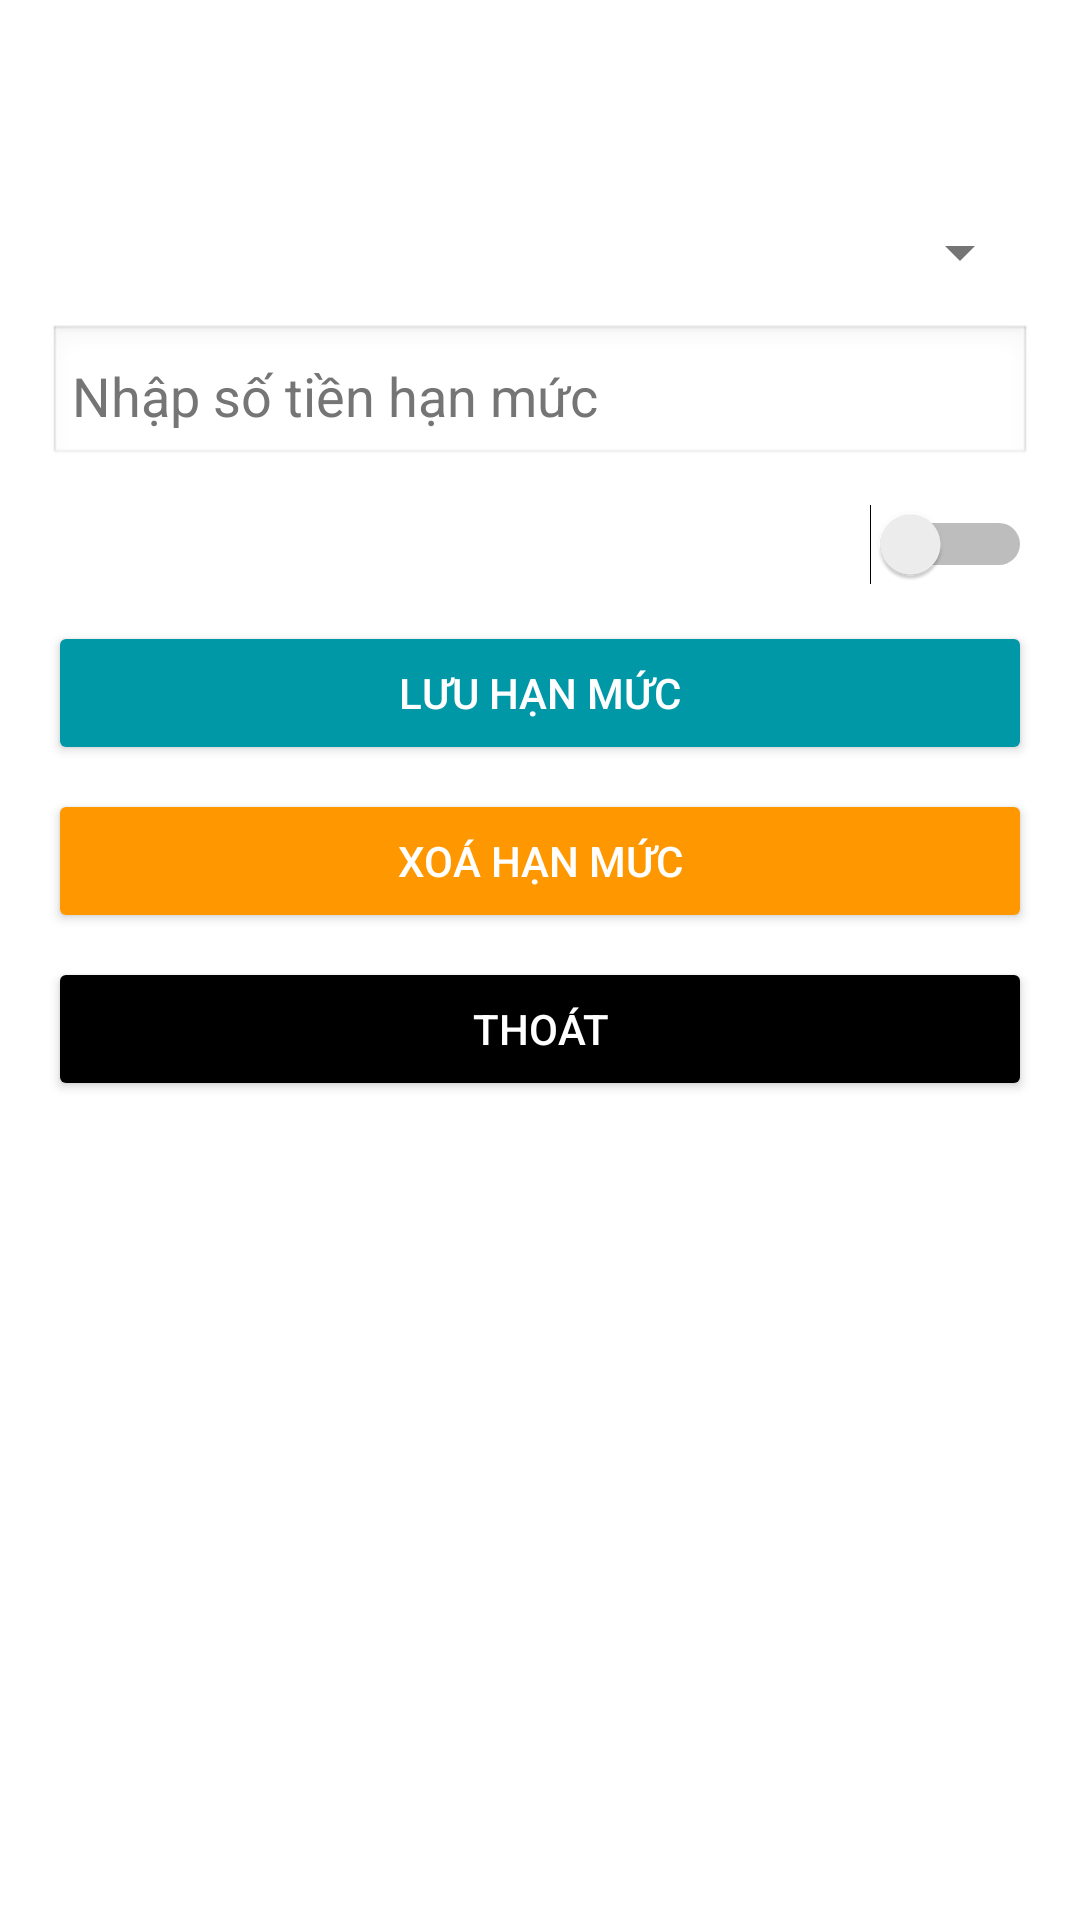

Layout XML and referenced resources for this Android screen:
<!-- AndroidManifest.xml: application theme Theme.QuanLyChiTieu -->
<!-- res/layout/fragment_limit_setting.xml -->
<?xml version="1.0" encoding="utf-8"?>
<ScrollView xmlns:android="http://schemas.android.com/apk/res/android"
    android:layout_width="match_parent"
    android:layout_height="match_parent"
    android:background="#FFFFFF"
    android:padding="16dp">

    <LinearLayout
        android:layout_width="match_parent"
        android:layout_height="wrap_content"
        android:orientation="vertical">

        <TextView
            android:layout_width="10dp"
            android:layout_height="20dp"
            android:layout_gravity="center"
            android:layout_marginBottom="16dp"
            android:text="Cài đặt hạn mức"
            android:textColor="#FFFFFF"
            android:textSize="20sp" />

        <TextView
            android:layout_width="10dp"
            android:layout_height="20dp"
            android:text="Chọn thời gian"
            android:textColor="#FFFFFF" />

        <Spinner
            android:id="@+id/spinner_time"
            android:layout_width="match_parent"
            android:layout_height="wrap_content"
            android:layout_marginBottom="12dp" />

        <EditText
            android:id="@+id/edit_limit"
            android:layout_width="match_parent"
            android:layout_height="wrap_content"
            android:layout_marginBottom="12dp"
            android:background="@android:drawable/edit_text"
            android:hint="Nhập số tiền hạn mức"
            android:inputType="number"
            android:padding="8dp" />

        <LinearLayout
            android:layout_width="match_parent"
            android:layout_height="wrap_content"
            android:layout_marginBottom="12dp"
            android:gravity="center_vertical"
            android:orientation="horizontal">

            <TextView
                android:layout_width="10dp"
                android:layout_height="20dp"
                android:layout_weight="1"
                android:text="Nhận thông báo khi đạt 80%, 100%"
                android:textColor="#FFFFFF" />

            <Switch
                android:id="@+id/switch_notify"
                android:layout_width="wrap_content"
                android:layout_height="wrap_content" />
        </LinearLayout>

        <Button
            android:id="@+id/btn_save"
            android:layout_width="match_parent"
            android:layout_height="wrap_content"
            android:layout_marginBottom="8dp"
            android:backgroundTint="#0097A7"
            android:text="LƯU HẠN MỨC"
            android:textColor="#FFFFFF" />

        <Button
            android:id="@+id/btn_delete"
            android:layout_width="match_parent"
            android:layout_height="wrap_content"
            android:layout_marginBottom="8dp"
            android:backgroundTint="#FF9800"
            android:text="XOÁ HẠN MỨC"
            android:textColor="#FFFFFF" />

        <Button
            android:id="@+id/btn_exit"
            android:layout_width="match_parent"
            android:layout_height="wrap_content"
            android:backgroundTint="#000000"
            android:text="Thoát"
            android:textColor="#FFFFFF" />
    </LinearLayout>
</ScrollView>
<!-- resources referenced by this layout -->
<resources>
  <style name="Theme.QuanLyChiTieu" parent="Theme.QuanLyChiTieu.Light" />
  <style name="Theme.QuanLyChiTieu.Light" parent="Theme.Material3.Light.NoActionBar">
          <item name="colorPrimary">@color/app_teal</item>
          <item name="colorOnPrimary">@color/app_teal_text_on_solid</item>
  
          <item name="colorSecondary">@color/app_orange_accent</item>
          <item name="colorOnSecondary">@color/white</item>
  
          <item name="android:colorBackground">@color/light_app_background</item>
          <item name="colorSurface">@color/light_app_background</item>
          <item name="colorOnSurface">@color/light_text_primary</item>
  
          <item name="android:textColorPrimary">@color/light_text_primary</item>
          <item name="android:textColorSecondary">@color/light_text_secondary</item>
          <item name="android:textColorHint">@color/light_text_secondary</item>
  
          <item name="android:statusBarColor">@color/light_app_background</item>
          <item name="android:windowLightStatusBar" tools:targetApi="m">true</item>
  
          <item name="colorOutline">@color/list_item_divider</item>
  
          
  
          <item name="colorOnSurfaceVariant">@color/light_text_secondary</item>
          <item name="colorSurfaceVariant">@color/light_app_background</item>
      </style>
  <color name="app_teal">#00ACC1</color>
  <color name="app_teal_text_on_solid">#FFFFFF</color>
  <color name="app_orange_accent">#FFA726</color>
  <color name="white">#FFFFFFFF</color>
  <color name="light_app_background">#F9F9F9</color>
  <color name="light_text_primary">#212121</color>
  <color name="light_text_secondary">#757575</color>
  <color name="list_item_divider">#E0E0E0</color>
</resources>
